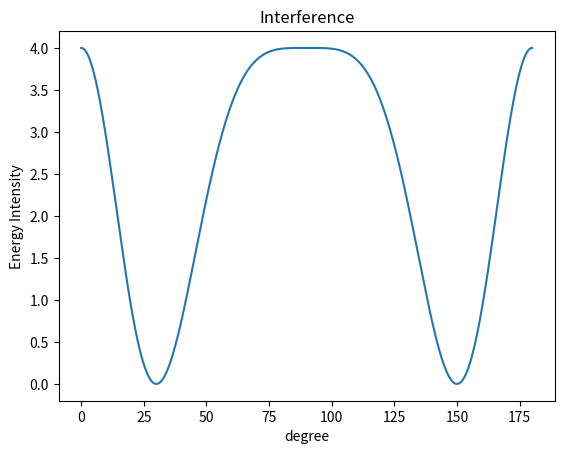
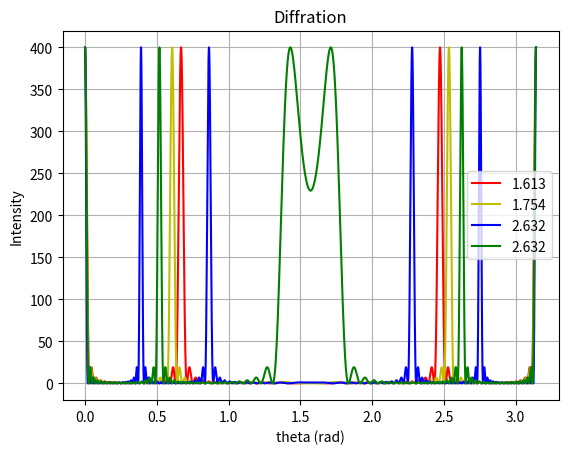

These figures' Python source, in order:
# [redacted]
# Figure 1 shows the Interference of dipole
# Figure 2 shows the diffration (multiple source interference), where the each wavelength corresponds to different color of visible light.

import numpy as np
import matplotlib.pyplot as plt
import math

A1 = 1
A2 = 1

# 1 in the South; 2 in the North
# +a: y1 lags y2 by a
# -a: y1 leads y2 by a
a = 0
ph1 = 0
ph2 = a

# dist_ratio : d/lambda ratio.
# a: intrinsic time phase. (set above)
def result_energy(dist_ratio):
    deltaph = [a + 2*math.pi*dist_ratio*math.sin(i) for i in theta]
    return np.array([A1*A1 + A2*A2 + 2*A1*A2*math.cos(i) for i in deltaph])

# dist_ratio: d/lambda ratio
# n: number of sources
# theta: angular position.
def result_I(dist_ratio,n,theta):
    c1 = math.pi * dist_ratio * n
    c2 = math.pi * dist_ratio
    num = np.array([pow( math.sin(c1 * math.sin(i)),2 ) for i in theta])
    den = np.array([pow( math.sin(c2 * math.sin(i)),2 ) for i in theta])
    I = np.zeros(len(num))

    for i in range(len(num)):
        if(num[i] < abs(1.0E-15)):
            if i == 0:
                I[i] = num[i+1]/den[i+1]
                print(theta[i])
            elif i == len(I)-1:
                I[i] = num[i-1]/den[i-1]
                print(theta[i])
            else:
                I[i] = 0.5*(num[i-1]/den[i-1] + num[i+1]/den[i+1])
                print(theta[i])
        else:
            I[i] = num[i]/den[i]        
    
    return I


theta = np.arange(0*math.pi/180,180*math.pi/180,0.01*math.pi/180)

# Superposition of resultant wave Ar
Ar1 = result_energy(1)
#Ar2 = result_energy(6)
#Ar3 = result_energy(2)
#Ar = Ar1+Ar2+Ar3

plt.figure(1)
plt.plot(180*theta/math.pi,Ar1)
plt.title('Interference')
plt.xlabel('degree')
plt.ylabel('Energy Intensity')
#plt.show()

# Diffraction
n = 20
dist_ratio1 = 1.613 
I1 = result_I(dist_ratio1,n,theta)

dist_ratio2 = 1.754
I2 = result_I(dist_ratio2,n,theta)

dist_ratio3 = 2.632 
I3 = result_I(dist_ratio3,n,theta)

dist_ratio4 = 2.020
I4 = result_I(dist_ratio4,n,theta)



plt.figure(2)
plt.plot(theta,I1,'r',label=str(dist_ratio1))
plt.plot(theta,I2,'y',label=str(dist_ratio2))
plt.plot(theta,I3,'b',label=str(dist_ratio3))
plt.plot(theta,I4,'g',label=str(dist_ratio3))
plt.legend(loc='best')
plt.title('Diffration')
plt.xlabel('theta (rad)')
plt.ylabel('Intensity')
plt.grid()
plt.show()

